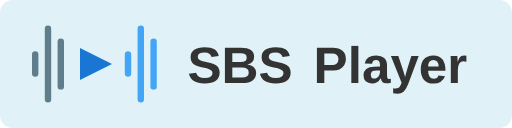
t = 0.00 s
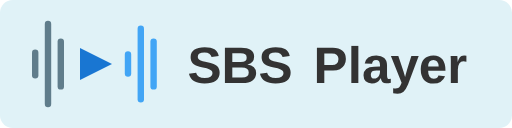
t = 0.64 s
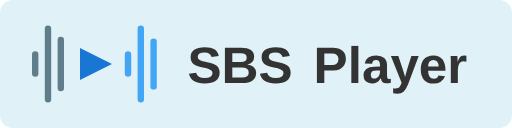
t = 1.36 s
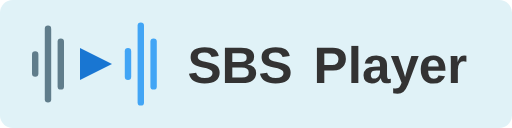
t = 2.00 s
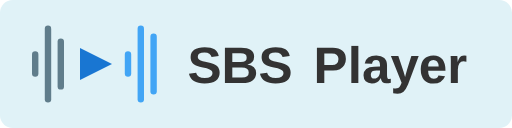
t = 2.64 s
t = 3.36 s: frame unchanged from t = 0.00 s, image omitted

The animated SVG that drew these frames (rendered in a browser with its animation timeline set to each time). Animation: 12 SMIL elements (animate=12); one cycle of 4.00 s, repeats indefinitely.

<svg xmlns="http://www.w3.org/2000/svg" xmlns:xlink="http://www.w3.org/1999/xlink" aria-hidden="true" role="img" class="iconify iconify--logos" viewBox="0 0 160 40">
  <rect x="0" y="0" width="160" height="40" rx="4" fill="#E0F2F7"/>

  <polygon points="25,15 35,20 25,25" fill="#1976D2"/>

  <rect x="10" y="16" width="2" height="8" rx="1" fill="#607D8B">
    <animate
      attributeName="y"
      values="16;14;16;16;16;16;16;16;16;16;16;16"
      dur="4s"
      repeatCount="indefinite"
    />
    <animate
      attributeName="height"
      values="8;12;8;8;8;8;8;8;8;8;8;8"
      dur="4s"
      repeatCount="indefinite"
    />
  </rect>
  <rect x="14" y="8" width="2" height="24" rx="1" fill="#607D8B">
    <animate
      attributeName="y"
      values="8;8;6;8;8;8;8;8;8;8;8;8"
      dur="4s"
      repeatCount="indefinite"
    />
    <animate
      attributeName="height"
      values="24;24;28;24;24;24;24;24;24;24;24;24"
      dur="4s"
      repeatCount="indefinite"
    />
  </rect>
  <rect x="18" y="12" width="2" height="16" rx="1" fill="#607D8B">
    <animate
      attributeName="y"
      values="12;12;12;10;12;12;12;12;12;12;12;12"
      dur="4s"
      repeatCount="indefinite"
    />
    <animate
      attributeName="height"
      values="16;16;16;20;16;16;16;16;16;16;16;16"
      dur="4s"
      repeatCount="indefinite"
    />
  </rect>

  <rect x="39" y="16" width="2" height="8" rx="1" fill="#42A5F5">
    <animate
      attributeName="y"
      values="16;16;16;16;16;14;16;16;16;16;16;16"
      dur="4s"
      repeatCount="indefinite"
    />
    <animate
      attributeName="height"
      values="8;8;8;8;8;12;8;8;8;8;8;8"
      dur="4s"
      repeatCount="indefinite"
    />
  </rect>
  <rect x="43" y="8" width="2" height="24" rx="1" fill="#42A5F5">
    <animate
      attributeName="y"
      values="8;8;8;8;8;8;6;8;8;8;8;8"
      dur="4s"
      repeatCount="indefinite"
    />
    <animate
      attributeName="height"
      values="24;24;24;24;24;24;28;24;24;24;24;24"
      dur="4s"
      repeatCount="indefinite"
    />
  </rect>
  <rect x="47" y="12" width="2" height="16" rx="1" fill="#42A5F5">
    <animate
      attributeName="y"
      values="12;12;12;12;12;12;12;10;12;12;12;12"
      dur="4s"
      repeatCount="indefinite"
    />
    <animate
      attributeName="height"
      values="16;16;16;16;16;16;16;20;16;16;16;16"
      dur="4s"
      repeatCount="indefinite"
    />
  </rect>

  <text x="75" y="26" font-family="Arial, sans-serif" font-size="16" font-weight="bold" fill="#333333" text-anchor="middle">SBS</text>

  <text x="122" y="26" font-family="Arial, sans-serif" font-size="16" font-weight="bold" fill="#333333" text-anchor="middle">Player</text>
</svg>
